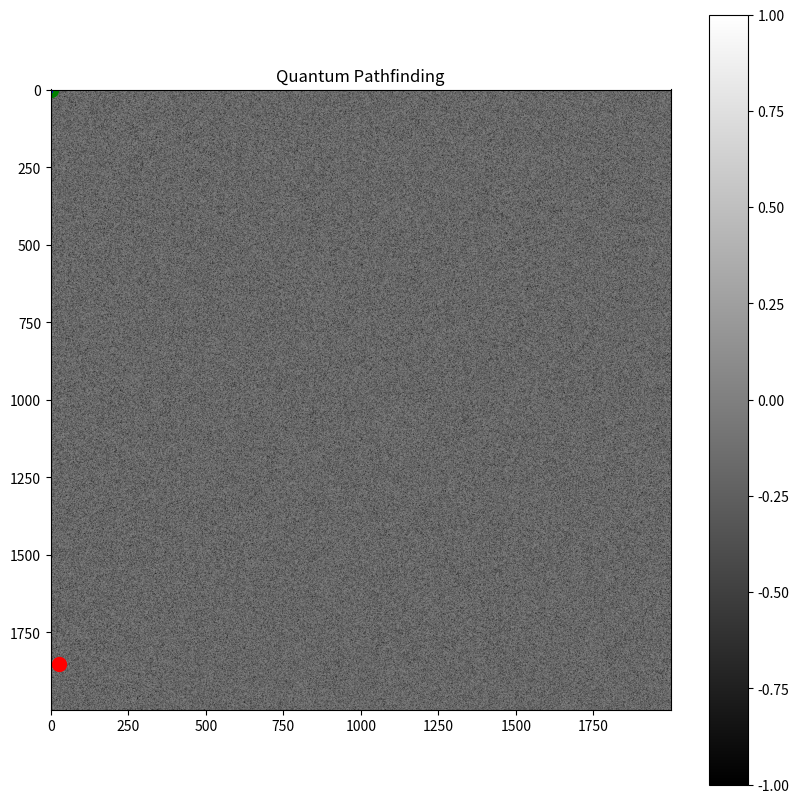

Here is the Python script that generated this plot:
import numpy as np
import time
import matplotlib.pyplot as plt

start_time = time.time()

# Settings
GRID_SIZE = (2000, 2000)
START = (0, 0)
GOAL = (1853, 27)
OBSTACLE_RATE = 0.2  # 20% chance for each cell to be an obstacle

# Quantum equality condition: xy == x/y (in field-space logic)
def quantum_condition(x, y):
    try:
        return abs((x * y) <= (x / y))  # Threshold defines equality field
    except ZeroDivisionError:
        return False

# Field simulation: mark all grid points that match the quantum condition and include obstacles
def generate_quantum_field(grid_size, obstacle_rate=OBSTACLE_RATE):
    field = np.zeros(grid_size)
    
    # Adding obstacles
    for x in range(grid_size[0]):
        for y in range(grid_size[1]):
            if np.random.rand() < obstacle_rate:
                field[x, y] = -1  # Mark obstacles
            elif quantum_condition(x + 1, y + 1):  # avoid division by zero
                field[x, y] = 1  # Mark as active field
            else:
                field[x, y] = 0  # Empty space
    return field

# Naive trace from start to goal through activated field with obstacles
def quantum_trace(field, start, goal):
    path = [start]
    current = start
    path_attempts = 0  # Counter for path attempts
    
    while current != goal:
        x, y = current
        neighbors = [(x+1, y), (x, y+1), (x+1, y+1)]  # Only 3 possible directions
        valid_neighbors = [n for n in neighbors if 0 <= n[0] < field.shape[0] and 0 <= n[1] < field.shape[1]]
        active = [n for n in valid_neighbors if field[n] == 1]  # Check for valid, non-obstructed neighbors
        
        # No valid active path or dead end
        if not active:
            break
        
        current = active[0]  # Move to the next valid point
        path.append(current)
        path_attempts += 1  # Increment the path attempt count
    
    return path, path_attempts

# Plotting the field with obstacles and path
def plot_field(field, start, goal, path):
    plt.figure(figsize=(10, 10))
    # Plotting the grid and obstacles
    plt.imshow(field, cmap='gray', origin='upper')  # 'gray' colormap, 0 is white, 1 is black
    plt.colorbar()
    
    # Mark the start and goal points
    plt.plot(start[1], start[0], 'go', markersize=10)  # Start is green
    plt.plot(goal[1], goal[0], 'ro', markersize=10)  # Goal is red
    
    # Plot the path
    path = np.array(path)
    plt.plot(path[:, 1], path[:, 0], 'b-', lw=2)  # Path is blue
    
    plt.title("Quantum Pathfinding")
    plt.show()

# Run it
field = generate_quantum_field(GRID_SIZE)
quantum_path, path_attempts = quantum_trace(field, START, GOAL)

# Plotting the field with path
plot_field(field, START, GOAL, quantum_path)

end_time = time.time()
print(f"Time taken: {end_time - start_time} seconds")
print(f"Total path attempts: {path_attempts}")
